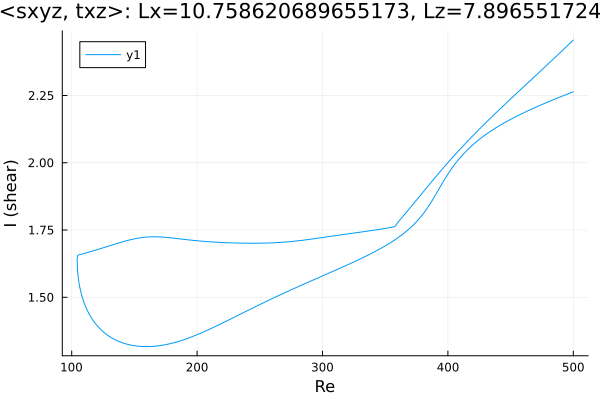

Source data for this figure (header and first rows):
Re, shear
500.0, 2.264
499.1, 2.262
497.7, 2.26
496.3, 2.257
494.8, 2.254
493.4, 2.252
492, 2.249
490.6, 2.247
489.2, 2.244
487.8, 2.241
486.4, 2.239
484.9, 2.236
483.5, 2.233
482.1, 2.231
480.7, 2.228
479.3, 2.225
477.9, 2.222
476.5, 2.219
475, 2.217
473.6, 2.214
472.2, 2.211
470.8, 2.208
469.4, 2.205
468, 2.202
466.6, 2.199
465.1, 2.196
463.7, 2.193
462.3, 2.19
460.9, 2.187
459.5, 2.184
458.1, 2.18
457.6, 2.179
456.2, 2.176
454.8, 2.173
453.3, 2.169
451.9, 2.166
450.5, 2.163
449.1, 2.159
447.7, 2.155
446.3, 2.152
444.9, 2.148
443.4, 2.144
442, 2.141
440.6, 2.137
439.2, 2.133
437.8, 2.129
436.4, 2.124
435, 2.12
433.5, 2.116
432.1, 2.111
430.7, 2.107
429.3, 2.102
427.9, 2.097
426.5, 2.092
425.1, 2.087
423.6, 2.082
422.2, 2.076
420.8, 2.071
419.4, 2.065
418, 2.059
... 560 more rows
